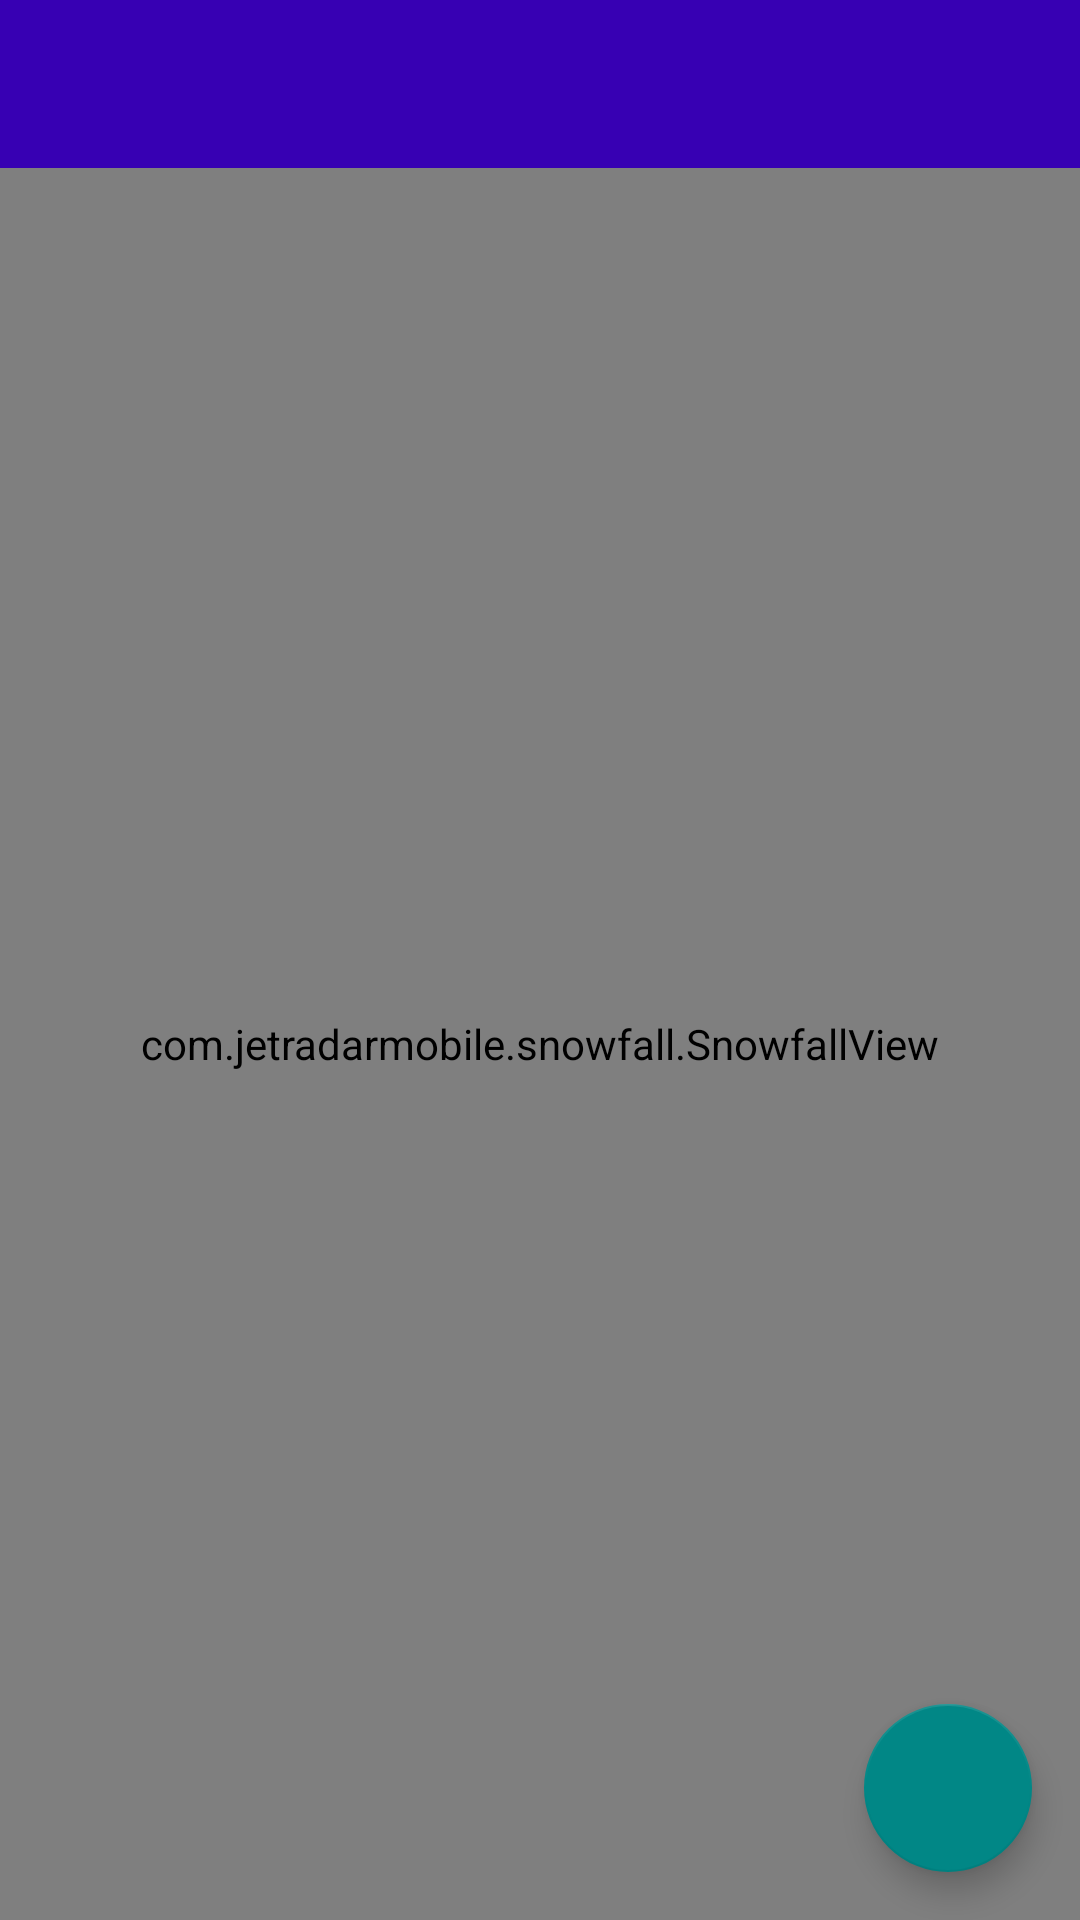

Here is an Android app screen rendered from its layout file. Give the layout XML and the strings, colors and styles it references.
<!-- AndroidManifest.xml: activity theme AppTheme.NoActionBar -->
<!-- res/layout/activity_main.xml -->
<?xml version="1.0" encoding="utf-8"?>
<androidx.coordinatorlayout.widget.CoordinatorLayout xmlns:android="http://schemas.android.com/apk/res/android"
    xmlns:app="http://schemas.android.com/apk/res-auto"
    xmlns:tools="http://schemas.android.com/tools"
    android:id="@+id/coordinatorLayout"
    android:layout_width="match_parent"
    android:layout_height="match_parent"
    tools:context=".activity.MainActivity">

    <LinearLayout
        android:layout_width="match_parent"
        android:layout_height="match_parent"
        android:orientation="vertical">

        <com.google.android.material.appbar.AppBarLayout
            android:layout_width="match_parent"
            android:layout_height="wrap_content"
            android:theme="@style/AppTheme.AppBarOverlay">

            <androidx.appcompat.widget.Toolbar
                android:id="@+id/toolbar"
                android:layout_width="match_parent"
                android:layout_height="?attr/actionBarSize"
                android:background="?attr/colorPrimary"
                app:popupTheme="@style/AppTheme.PopupOverlay" />

        </com.google.android.material.appbar.AppBarLayout>

        <include layout="@layout/content_main" />

    </LinearLayout>

    <com.google.android.material.floatingactionbutton.FloatingActionButton
        android:id="@+id/fab"
        android:layout_width="wrap_content"
        android:layout_height="wrap_content"
        android:layout_gravity="bottom|end"
        android:layout_margin="@dimen/fab_margin"
        app:srcCompat="@drawable/ic_add_note_white" />

</androidx.coordinatorlayout.widget.CoordinatorLayout>
<!-- res/layout/content_main.xml (included above) -->
<?xml version="1.0" encoding="utf-8"?>
<RelativeLayout xmlns:android="http://schemas.android.com/apk/res/android"
    xmlns:app="http://schemas.android.com/apk/res-auto"
    xmlns:tools="http://schemas.android.com/tools"
    android:layout_width="match_parent"
    android:layout_height="match_parent"
    app:background="@color/backGroundColorActivity"
    app:layout_behavior="@string/appbar_scrolling_view_behavior"
    tools:context=".activity.MainActivity"
    android:id="@+id/contentMain"
    tools:showIn="@layout/activity_main">

    <com.jetradarmobile.snowfall.SnowfallView
        android:id="@+id/snow_fall"
        android:layout_width="match_parent"
        android:layout_height="match_parent"
        app:snowflakeAlphaMax="160"
        app:snowflakeAlphaMin="150"
        app:snowflakeAngleMax="5"
        app:snowflakeImage="@drawable/logostickynote"
        app:snowflakeSizeMax="12dp"
        app:snowflakeSizeMin="8dp"
        app:snowflakeSpeedMax="12"
        app:snowflakeSpeedMin="4"
        app:snowflakesAlreadyFalling="false"
        app:snowflakesFadingEnabled="false"
        app:snowflakesNum="100">
    </com.jetradarmobile.snowfall.SnowfallView>

    <androidx.recyclerview.widget.RecyclerView
        android:id="@+id/recyclerView"
        android:layout_width="match_parent"
        android:layout_height="match_parent"
        android:layout_margin="5dp"
        android:scrollbars="vertical"
        tools:layout_editor_absoluteX="1dp"
        tools:layout_editor_absoluteY="1dp" />

    <LinearLayout
        android:id="@+id/linear_layout_no_notes"
        android:layout_width="match_parent"
        android:layout_height="match_parent"
        android:gravity="center"
        android:orientation="vertical"
        android:visibility="gone">

        <ImageView
            android:layout_width="match_parent"
            android:layout_height="wrap_content"
            android:layout_marginBottom="40dp"
            android:alpha="0.55"
            android:src="@drawable/ic_document"
            tools:ignore="ContentDescription"/>

        <TextView
            android:id="@+id/no_notes"
            android:layout_width="match_parent"
            android:layout_height="wrap_content"
            android:layout_marginBottom="20dp"
            android:gravity="center"
            android:text="@string/no_notes"
            android:textSize="20sp"
            android:textStyle="bold" />

        <TextView
            android:id="@+id/text_uitleg_no_notes"
            android:layout_width="match_parent"
            android:layout_height="wrap_content"
            android:layout_marginStart="30dp"
            android:layout_marginEnd="30dp"
            android:gravity="center"
            android:text="@string/you_don_t_have_any_notes_at_the_moment_add_new_notes_to_see_them_here"
            android:textSize="15sp"
            android:textStyle="normal" />


    </LinearLayout>


</RelativeLayout>
<!-- resources referenced by this layout -->
<resources>
  <color name="backGroundColorActivity">#F8F7FC</color>
  <dimen name="fab_margin">16dp</dimen>
  <!-- drawable ic_document: vector/xml drawable (drawable, 5032 chars, omitted) -->
  <!-- drawable logostickynote: png bitmap (drawable, 10720 bytes) -->
  <string name="no_notes">No Notes</string>
  <string name="you_don_t_have_any_notes_at_the_moment_add_new_notes_to_see_them_here">You don\'t have any notes at the moment. Add new notes to see them here.</string>
  <style name="AppTheme.AppBarOverlay" parent="ThemeOverlay.AppCompat.Dark.ActionBar" />
  <style name="AppTheme.PopupOverlay" parent="ThemeOverlay.AppCompat.Light" />
  <style name="AppTheme.NoActionBar">
          <item name="windowActionBar">false</item>
          <item name="windowNoTitle">true</item>
          <item name="windowActionModeOverlay">true</item>
      </style>
</resources>
